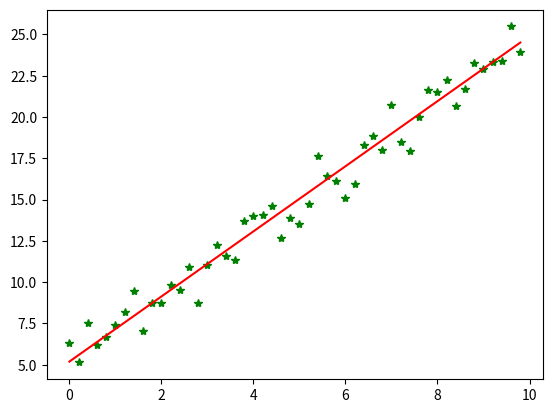

This chart was generated by the following Python code:
#!/usr/bin/python
#coding=utf-8
import numpy as np
from scipy import stats
import matplotlib.pyplot as plt

# 构造训练数据
x = np.arange(0., 10., 0.2)
m = len(x)  # 训练数据点数目
x0 = np.full(m, 1.0)
input_data = np.vstack([x0, x]).T  # 将偏置b作为权向量的第一个分量
target_data = 2 * x + 5 + np.random.randn(m)

# 两种终止条件
loop_max = 10000  # 最大迭代次数(防止死循环)
epsilon = 1e-3

# 初始化权值
np.random.seed(0)
theta = np.random.randn(2)
# w = np.zeros(2)

eta = 0.001  # 步长(注意取值过大会导致振荡,过小收敛速度变慢)
diff = 0.
error = np.zeros(2)
count = 0  # 循环次数
finish = 0  # 终止标志

while count < loop_max:
    count += 1

    # 遍历训练数据集，不断更新权值
    for i in range(m):
        diff = np.dot(theta, input_data[i]) - target_data[i]  # 训练集代入,计算误差值

        # 采用随机梯度下降算法,更新一次权值只使用一组训练数据
        theta = theta - eta * diff * input_data[i]

        # ------------------------------终止条件判断-----------------------------------------
        # 若没终止，则继续读取样本进行处理，如果所有样本都读取完毕了,则循环重新从头开始读取样本进行处理。

    # ----------------------------------终止条件判断-----------------------------------------
    # 注意：有多种迭代终止条件，和判断语句的位置。终止判断可以放在权值向量更新一次后,也可以放在更新m次后。
    if np.linalg.norm(theta - error) < epsilon:     # 终止条件：前后两次计算出的权向量的绝对误差充分小
        finish = 1
        break
    else:
        error = theta
print ('loop count = ',count, '\tw:',theta)


# check with scipy linear regression
slope, intercept, r_value, p_value, slope_std_error = stats.linregress(x, target_data)
print ('intercept = ',intercept,'slope = ',slope)

plt.plot(x, target_data, 'g*')
plt.plot(x, theta[1] * x + theta[0], 'r')
plt.show()

# import numpy as np 
# for i in range(nb_epochs):
#     np.random.shuffle(data)#每次迭代的时候打乱训练集
#     for example in data:
#         params_grad = evaluate_gradient(loss_function,example,params)
#         params = params - learning_rate * params_grad

